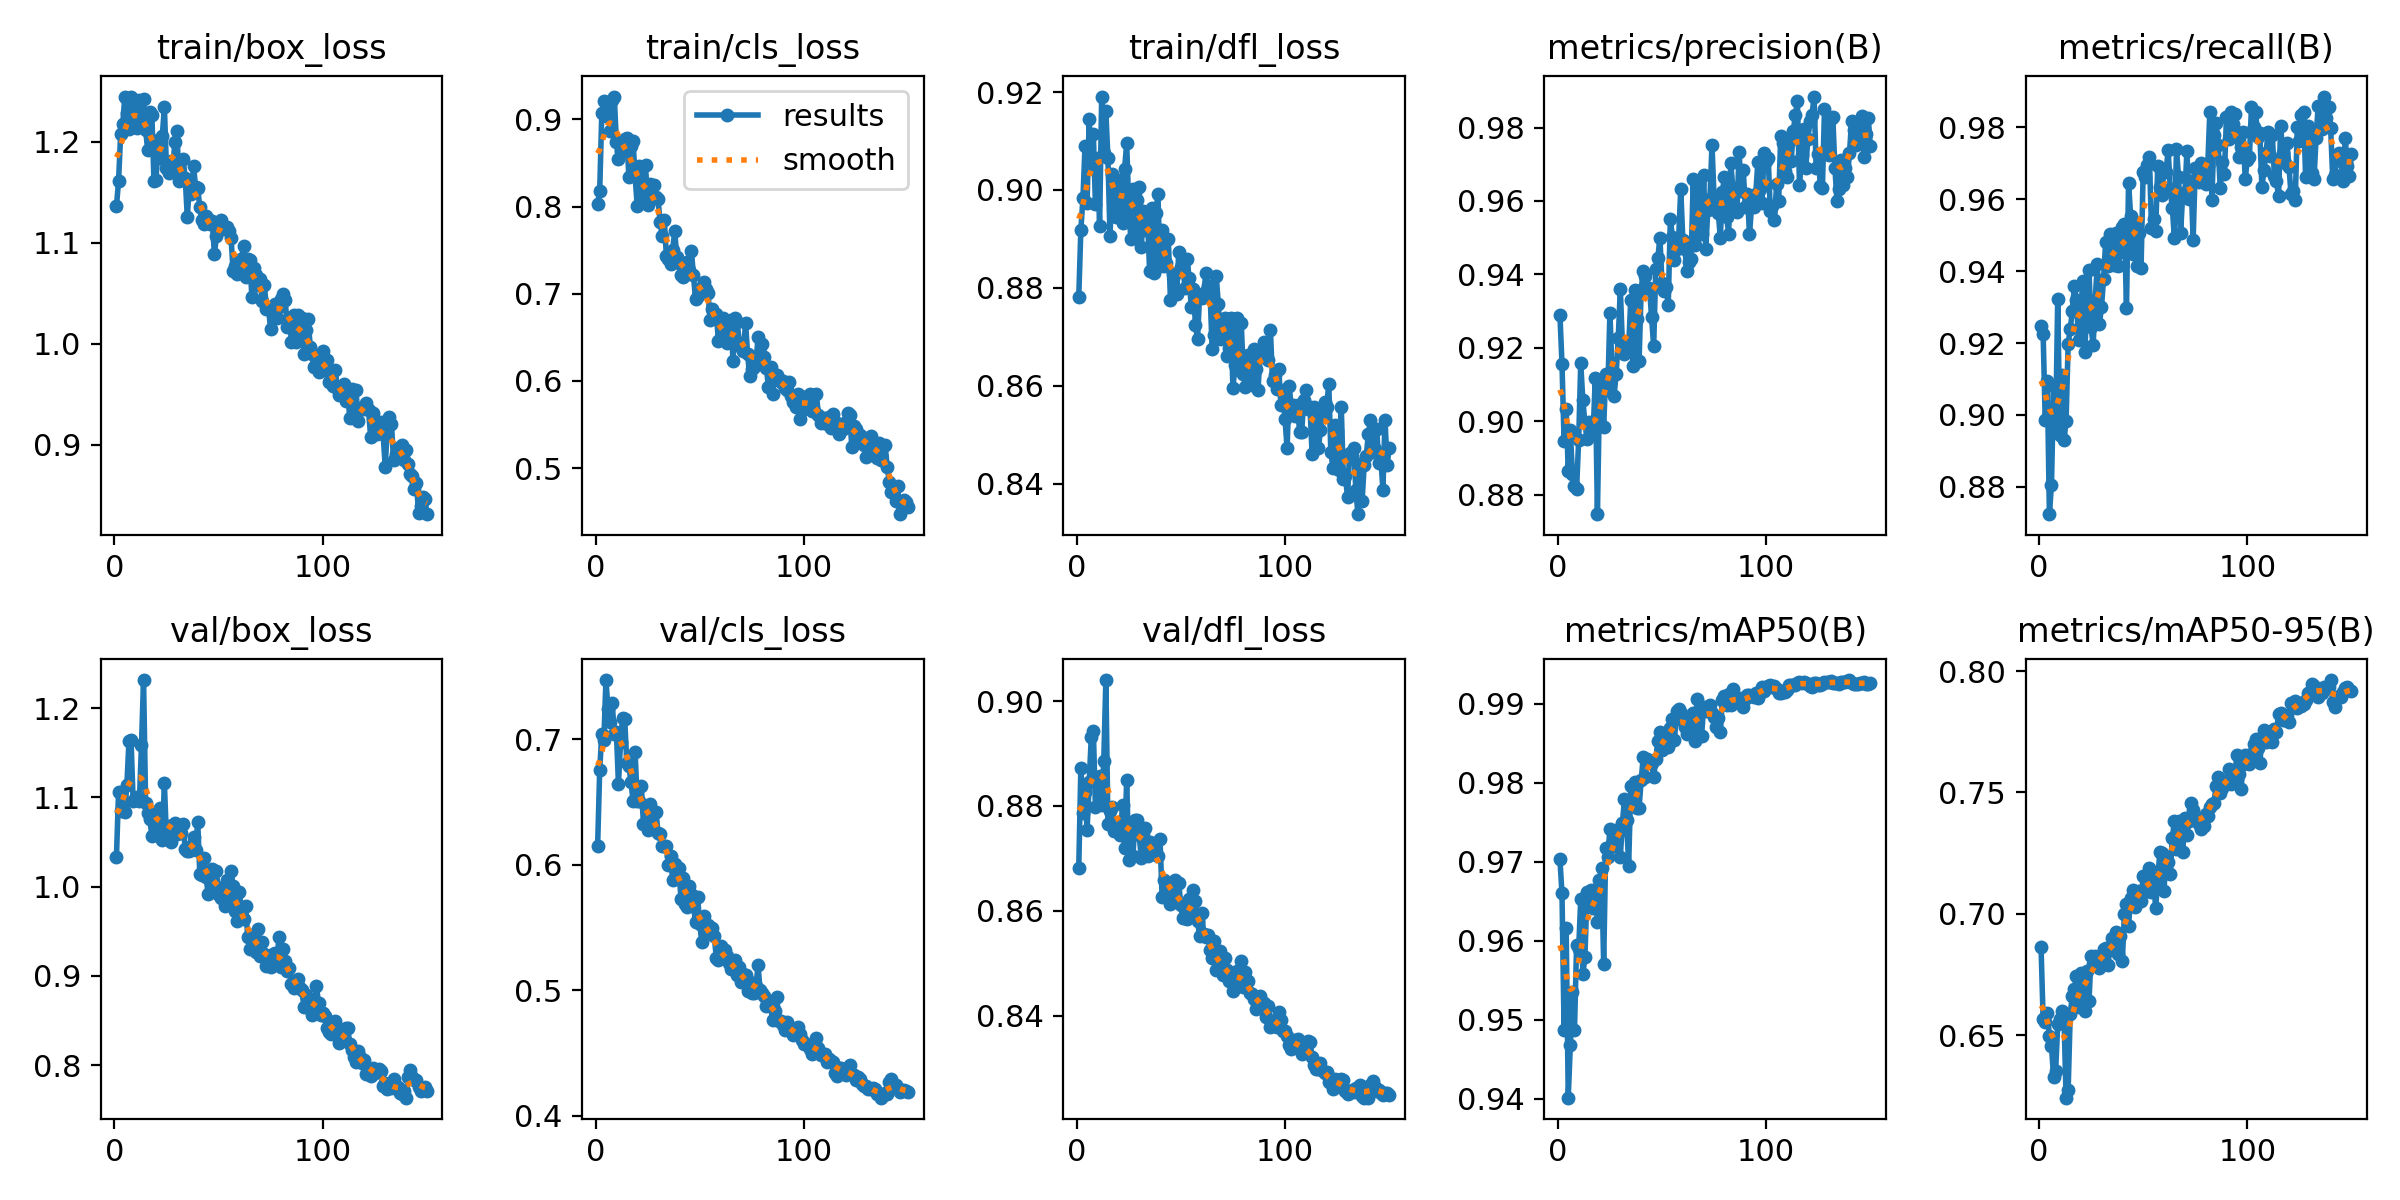

Data behind this chart, as committed beside it:
epoch, time, train/box_loss, train/cls_loss, train/dfl_loss, metrics/precision(B), metrics/recall(B), metrics/mAP50(B), metrics/mAP50-95(B), val/box_loss, val/cls_loss, val/dfl_loss, lr/pg0, lr/pg1, lr/pg2
1, 38.46, 1.136, 0.8031, 0.8782, 0.929, 0.9247, 0.9703, 0.6861, 1.034, 0.6148, 0.8682, 0.0002355, 0.0002355, 0.0002355
2, 73.64, 1.161, 0.8173, 0.8918, 0.9156, 0.9224, 0.966, 0.6564, 1.107, 0.6753, 0.8873, 0.0004703, 0.0004703, 0.0004703
3, 108.7, 1.207, 0.9071, 0.8983, 0.8946, 0.8986, 0.9487, 0.6553, 1.084, 0.7042, 0.8787, 0.0007021, 0.0007021, 0.0007021
4, 143.6, 1.217, 0.9214, 0.9089, 0.9034, 0.9094, 0.9616, 0.6589, 1.095, 0.6994, 0.8826, 0.0006999, 0.0006999, 0.0006999
5, 178.5, 1.245, 0.9039, 0.8974, 0.8865, 0.8724, 0.9402, 0.6498, 1.084, 0.747, 0.8754, 0.0006951, 0.0006951, 0.0006951
6, 213.8, 1.229, 0.9147, 0.9144, 0.8975, 0.8806, 0.9468, 0.6455, 1.114, 0.7237, 0.8845, 0.0006904, 0.0006904, 0.0006904
7, 248.9, 1.213, 0.8868, 0.9046, 0.8856, 0.9079, 0.9535, 0.6328, 1.163, 0.714, 0.8931, 0.0006857, 0.0006857, 0.0006857
8, 284, 1.244, 0.9226, 0.9114, 0.8824, 0.8963, 0.9488, 0.6352, 1.164, 0.729, 0.8943, 0.000681, 0.000681, 0.000681
9, 319.1, 1.232, 0.9262, 0.8972, 0.8816, 0.9324, 0.9594, 0.6544, 1.096, 0.7042, 0.8798, 0.0006763, 0.0006763, 0.0006763
10, 354.2, 1.215, 0.8744, 0.9066, 0.8949, 0.8943, 0.959, 0.6568, 1.098, 0.7058, 0.8849, 0.0006716, 0.0006716, 0.0006716
11, 389.3, 1.214, 0.8547, 0.8926, 0.9158, 0.9112, 0.9653, 0.66, 1.1, 0.6644, 0.8858, 0.0006669, 0.0006669, 0.0006669
12, 424.1, 1.241, 0.8633, 0.9191, 0.9057, 0.8929, 0.9558, 0.6579, 1.096, 0.6976, 0.8802, 0.0006622, 0.0006622, 0.0006622
13, 459.2, 1.225, 0.8684, 0.9076, 0.8996, 0.8982, 0.9579, 0.6242, 1.159, 0.717, 0.8885, 0.0006575, 0.0006575, 0.0006575
14, 494.4, 1.242, 0.878, 0.9161, 0.8952, 0.9198, 0.9661, 0.6273, 1.232, 0.7161, 0.904, 0.0006527, 0.0006527, 0.0006527
15, 529.9, 1.211, 0.8792, 0.9065, 0.8999, 0.9239, 0.9649, 0.6587, 1.094, 0.6811, 0.8766, 0.000648, 0.000648, 0.000648
16, 565.3, 1.192, 0.8343, 0.8905, 0.8994, 0.9288, 0.9664, 0.6662, 1.082, 0.6784, 0.8791, 0.0006433, 0.0006433, 0.0006433
17, 601.2, 1.229, 0.87, 0.9033, 0.898, 0.9358, 0.9641, 0.6688, 1.076, 0.6662, 0.8798, 0.0006386, 0.0006386, 0.0006386
18, 636.6, 1.226, 0.875, 0.8985, 0.9117, 0.932, 0.9664, 0.6744, 1.057, 0.6509, 0.8752, 0.0006339, 0.0006339, 0.0006339
19, 672.1, 1.161, 0.8348, 0.8945, 0.8747, 0.9208, 0.9624, 0.6614, 1.083, 0.6894, 0.8765, 0.0006292, 0.0006292, 0.0006292
20, 707.5, 1.163, 0.8008, 0.9021, 0.9072, 0.9282, 0.9677, 0.6757, 1.074, 0.6505, 0.8764, 0.0006245, 0.0006245, 0.0006245
21, 742.6, 1.201, 0.8464, 0.895, 0.9113, 0.9372, 0.9692, 0.6718, 1.058, 0.651, 0.8745, 0.0006198, 0.0006198, 0.0006198
22, 777.6, 1.184, 0.8054, 0.8932, 0.8985, 0.9176, 0.957, 0.6599, 1.088, 0.6623, 0.8801, 0.000615, 0.000615, 0.000615
23, 812.8, 1.206, 0.8162, 0.9043, 0.9129, 0.9316, 0.9718, 0.6763, 1.052, 0.6325, 0.872, 0.0006103, 0.0006103, 0.0006103
24, 847.9, 1.234, 0.8476, 0.9095, 0.9085, 0.9404, 0.9707, 0.6641, 1.116, 0.6457, 0.885, 0.0006056, 0.0006056, 0.0006056
25, 883.2, 1.174, 0.8023, 0.8966, 0.9296, 0.9244, 0.9742, 0.6824, 1.055, 0.6279, 0.8697, 0.0006009, 0.0006009, 0.0006009
26, 918.9, 1.169, 0.8263, 0.8899, 0.9138, 0.9195, 0.9722, 0.6791, 1.068, 0.648, 0.8763, 0.0005962, 0.0005962, 0.0005962
27, 954.7, 1.181, 0.8108, 0.9002, 0.9069, 0.9321, 0.972, 0.6827, 1.05, 0.6337, 0.8705, 0.0005915, 0.0005915, 0.0005915
28, 990.4, 1.171, 0.8246, 0.8907, 0.9129, 0.942, 0.974, 0.6814, 1.069, 0.6412, 0.8773, 0.0005868, 0.0005868, 0.0005868
29, 1026, 1.2, 0.8107, 0.898, 0.9225, 0.9254, 0.9736, 0.6775, 1.072, 0.6418, 0.8773, 0.0005821, 0.0005821, 0.0005821
30, 1062, 1.211, 0.8085, 0.9006, 0.936, 0.9299, 0.9707, 0.6811, 1.059, 0.6254, 0.8744, 0.0005773, 0.0005773, 0.0005773
31, 1098, 1.161, 0.7827, 0.8883, 0.9208, 0.938, 0.9749, 0.6854, 1.063, 0.6241, 0.8701, 0.0005726, 0.0005726, 0.0005726
32, 1133, 1.165, 0.7658, 0.8958, 0.9183, 0.9482, 0.978, 0.6857, 1.06, 0.615, 0.8745, 0.0005679, 0.0005679, 0.0005679
33, 1168, 1.182, 0.785, 0.8918, 0.9202, 0.9414, 0.9752, 0.679, 1.07, 0.6146, 0.8757, 0.0005632, 0.0005632, 0.0005632
34, 1204, 1.164, 0.7438, 0.8943, 0.9202, 0.9503, 0.9695, 0.6851, 1.042, 0.6148, 0.8705, 0.0005585, 0.0005585, 0.0005585
35, 1239, 1.126, 0.7401, 0.8834, 0.933, 0.9445, 0.9795, 0.69, 1.04, 0.5993, 0.8731, 0.0005538, 0.0005538, 0.0005538
36, 1274, 1.157, 0.7344, 0.8964, 0.9149, 0.9417, 0.9779, 0.6884, 1.04, 0.607, 0.8726, 0.0005491, 0.0005491, 0.0005491
37, 1310, 1.148, 0.7496, 0.8831, 0.9356, 0.9505, 0.9801, 0.6923, 1.046, 0.5877, 0.8709, 0.0005444, 0.0005444, 0.0005444
38, 1345, 1.176, 0.7724, 0.8953, 0.928, 0.9414, 0.9768, 0.6833, 1.056, 0.6001, 0.8709, 0.0005396, 0.0005396, 0.0005396
39, 1381, 1.155, 0.7418, 0.8991, 0.9164, 0.9453, 0.9768, 0.6907, 1.041, 0.5977, 0.8705, 0.0005349, 0.0005349, 0.0005349
40, 1416, 1.154, 0.7348, 0.8845, 0.9357, 0.9524, 0.9803, 0.6804, 1.073, 0.5976, 0.8737, 0.0005302, 0.0005302, 0.0005302
41, 1451, 1.135, 0.7216, 0.8919, 0.941, 0.9532, 0.9832, 0.7, 1.014, 0.5727, 0.8626, 0.0005255, 0.0005255, 0.0005255
42, 1486, 1.122, 0.7193, 0.8845, 0.9394, 0.9296, 0.9808, 0.7042, 1.013, 0.5892, 0.8658, 0.0005208, 0.0005208, 0.0005208
43, 1521, 1.118, 0.7236, 0.8851, 0.9363, 0.9646, 0.983, 0.6951, 1.033, 0.5684, 0.8652, 0.0005161, 0.0005161, 0.0005161
44, 1556, 1.127, 0.7362, 0.8899, 0.9363, 0.9554, 0.9826, 0.7064, 1.011, 0.5664, 0.8639, 0.0005114, 0.0005114, 0.0005114
45, 1592, 1.124, 0.7275, 0.8776, 0.9284, 0.9448, 0.9825, 0.7099, 0.992, 0.583, 0.8612, 0.0005067, 0.0005067, 0.0005067
46, 1627, 1.119, 0.7493, 0.8829, 0.9204, 0.9536, 0.9807, 0.7028, 1.014, 0.5767, 0.8649, 0.0005019, 0.0005019, 0.0005019
47, 1662, 1.122, 0.7213, 0.8828, 0.9413, 0.9413, 0.983, 0.7044, 1.019, 0.5673, 0.8658, 0.0004972, 0.0004972, 0.0004972
48, 1698, 1.089, 0.6935, 0.8788, 0.9444, 0.9507, 0.9853, 0.7092, 1.001, 0.554, 0.8616, 0.0004925, 0.0004925, 0.0004925
49, 1733, 1.107, 0.6976, 0.8873, 0.95, 0.941, 0.9865, 0.7053, 1.017, 0.5739, 0.8652, 0.0004878, 0.0004878, 0.0004878
50, 1768, 1.118, 0.7046, 0.8843, 0.9376, 0.9677, 0.9841, 0.7154, 0.991, 0.5529, 0.8611, 0.0004831, 0.0004831, 0.0004831
51, 1804, 1.122, 0.7074, 0.8842, 0.9354, 0.9663, 0.9862, 0.715, 0.9877, 0.5384, 0.8586, 0.0004784, 0.0004784, 0.0004784
52, 1839, 1.114, 0.7135, 0.88, 0.9366, 0.9695, 0.9852, 0.7092, 0.9992, 0.5591, 0.8604, 0.0004737, 0.0004737, 0.0004737
53, 1875, 1.114, 0.7055, 0.8859, 0.9316, 0.9717, 0.9845, 0.7187, 0.9782, 0.5466, 0.8584, 0.000469, 0.000469, 0.000469
54, 1910, 1.115, 0.701, 0.8819, 0.955, 0.9521, 0.9869, 0.7088, 1.007, 0.5515, 0.8622, 0.0004642, 0.0004642, 0.0004642
55, 1945, 1.112, 0.6698, 0.8761, 0.9502, 0.9545, 0.9881, 0.7146, 0.9864, 0.5488, 0.8596, 0.0004595, 0.0004595, 0.0004595
56, 1980, 1.105, 0.6821, 0.8798, 0.9438, 0.9512, 0.9854, 0.7023, 1.018, 0.5492, 0.8639, 0.0004548, 0.0004548, 0.0004548
57, 2015, 1.072, 0.6723, 0.8725, 0.947, 0.9692, 0.9891, 0.714, 1.001, 0.5429, 0.8619, 0.0004501, 0.0004501, 0.0004501
58, 2051, 1.077, 0.6764, 0.8694, 0.9498, 0.9635, 0.9893, 0.7256, 0.9724, 0.5253, 0.858, 0.0004454, 0.0004454, 0.0004454
59, 2086, 1.069, 0.6456, 0.8784, 0.9632, 0.9611, 0.9889, 0.7251, 0.962, 0.5242, 0.8552, 0.0004407, 0.0004407, 0.0004407
60, 2121, 1.071, 0.6503, 0.878, 0.9494, 0.9684, 0.9879, 0.7095, 0.9946, 0.5354, 0.8595, 0.000436, 0.000436, 0.000436
... 90 more rows
